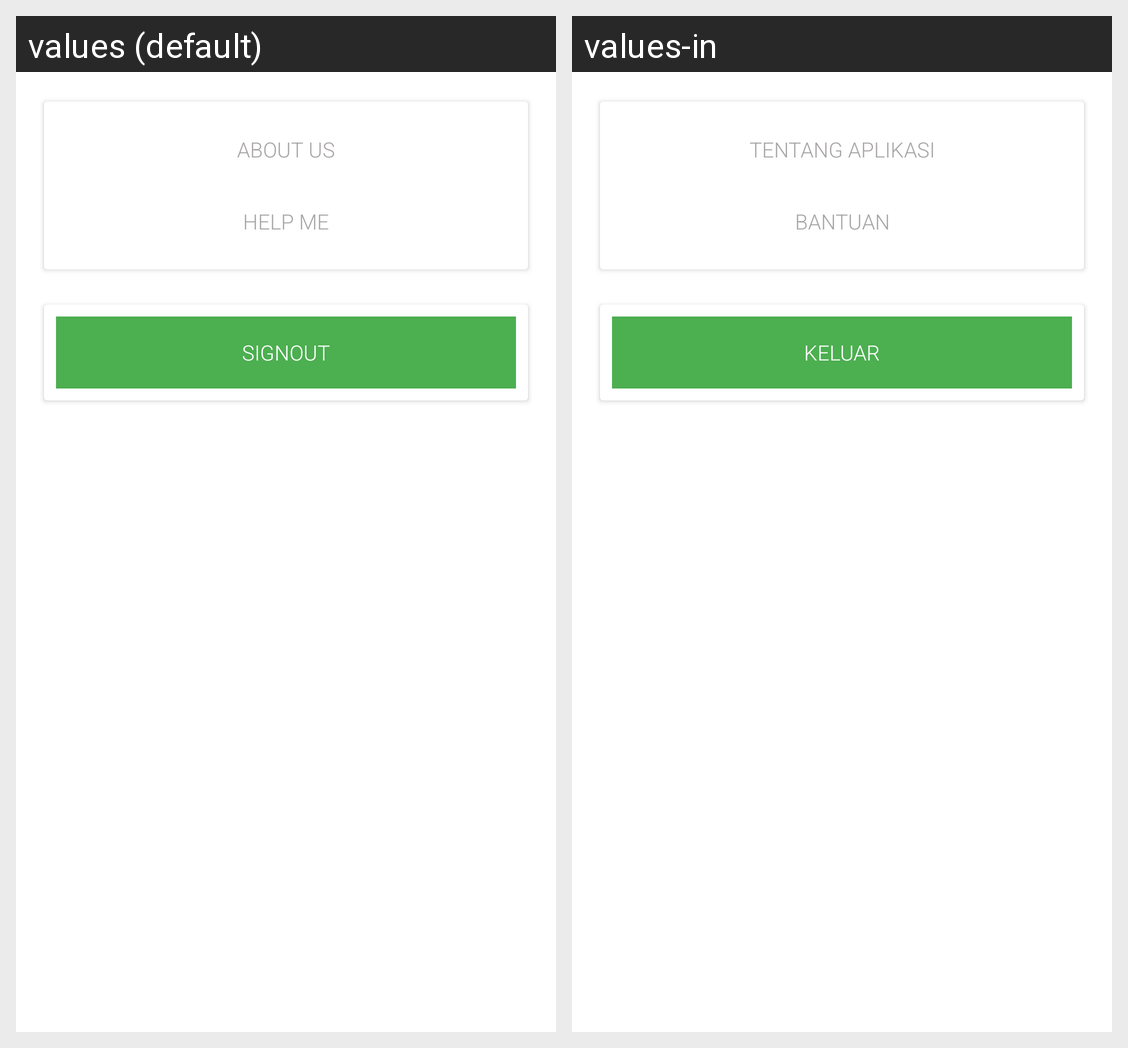

For this localized Android screen grid, give each drawn string resource with its value in every locale shown.
Android screen res/layout/fragment_other.xml rendered under 2 locales, left to right: values (default), values-in. Device: Nexus 5 (rendered at 1080×1920; each locale shown at half size, 540×960, under a caption strip naming it); theme AppTheme.
Strings drawn on this screen, with the default value and each locale's value (text and hints the layout hard-codes, and strings that could not be matched under every locale, appear in the picture but are not listed):

other_about
  values: About Us
  values-in: Tentang Aplikasi

other_help
  values: Help Me
  values-in: Bantuan

other_signout
  values: Signout
  values-in: Keluar
